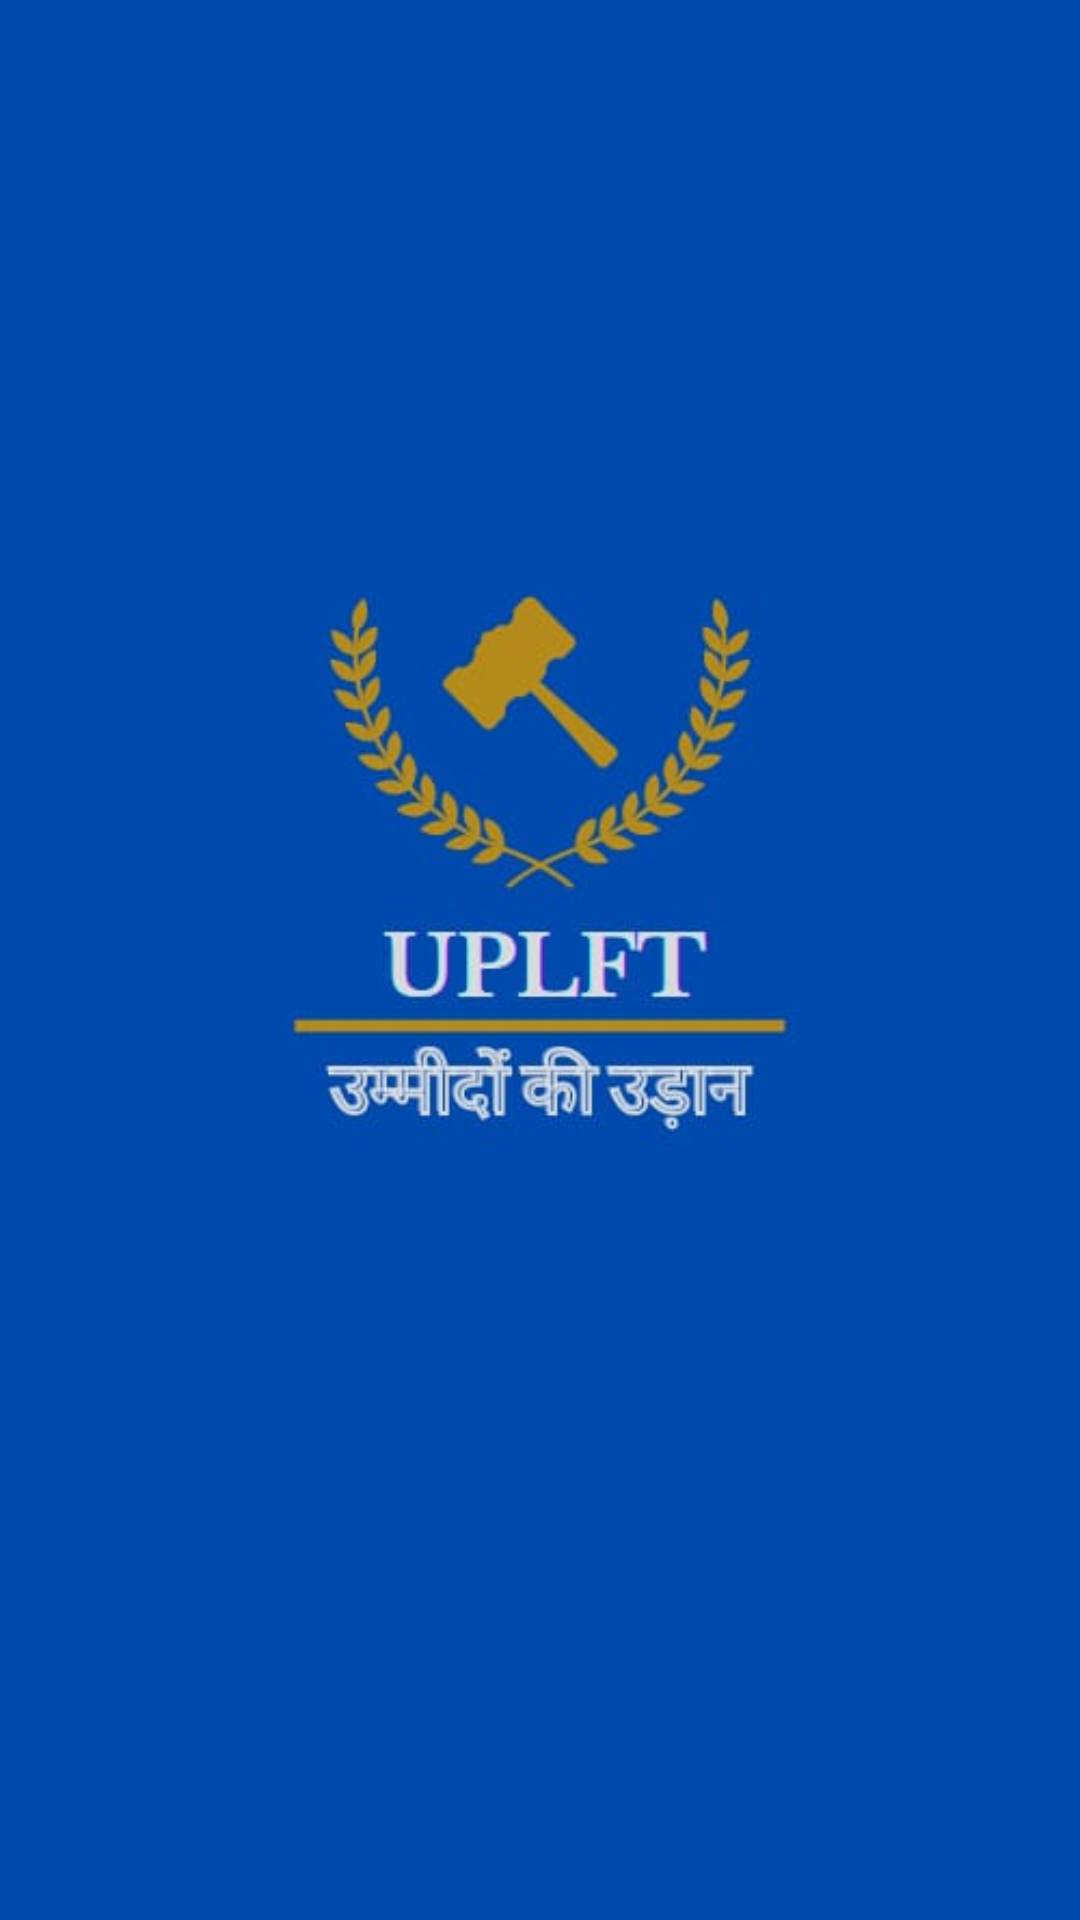

This screen was rendered from an Android layout file. Write that file and the resources it references.
<!-- AndroidManifest.xml: application theme Theme.Uplft -->
<!-- res/layout/activity_splash_screen.xml -->
<?xml version="1.0" encoding="utf-8"?>
<LinearLayout
    android:layout_height="match_parent"
    xmlns:android="http://schemas.android.com/apk/res/android"
    android:layout_width="match_parent"
    android:background="#004aad">

    <ImageView
        android:layout_width="wrap_content"
        android:layout_height="wrap_content"
        android:layout_gravity="center"
        android:src="@drawable/logo">

    </ImageView>
</LinearLayout>
<!-- resources referenced by this layout -->
<resources>
  <!-- drawable logo: jpg bitmap (drawable, 13440 bytes) -->
  <style name="Theme.Uplft" parent="Theme.MaterialComponents.DayNight.NoActionBar">
          
          <item name="colorPrimary">@color/blue</item>
          <item name="colorPrimaryVariant">@color/blue</item>
          <item name="colorOnPrimary">@color/white</item>
          
          <item name="colorSecondary">@color/blue</item>
          <item name="colorSecondaryVariant">@color/blue</item>
          <item name="colorOnSecondary">@color/black</item>
          
          <item name="android:statusBarColor" tools:targetApi="l">?attr/colorPrimaryVariant</item>
          
      </style>
  <color name="blue">#004AAD</color>
  <color name="white">#FFFFFFFF</color>
  <color name="black">#FF000000</color>
</resources>
